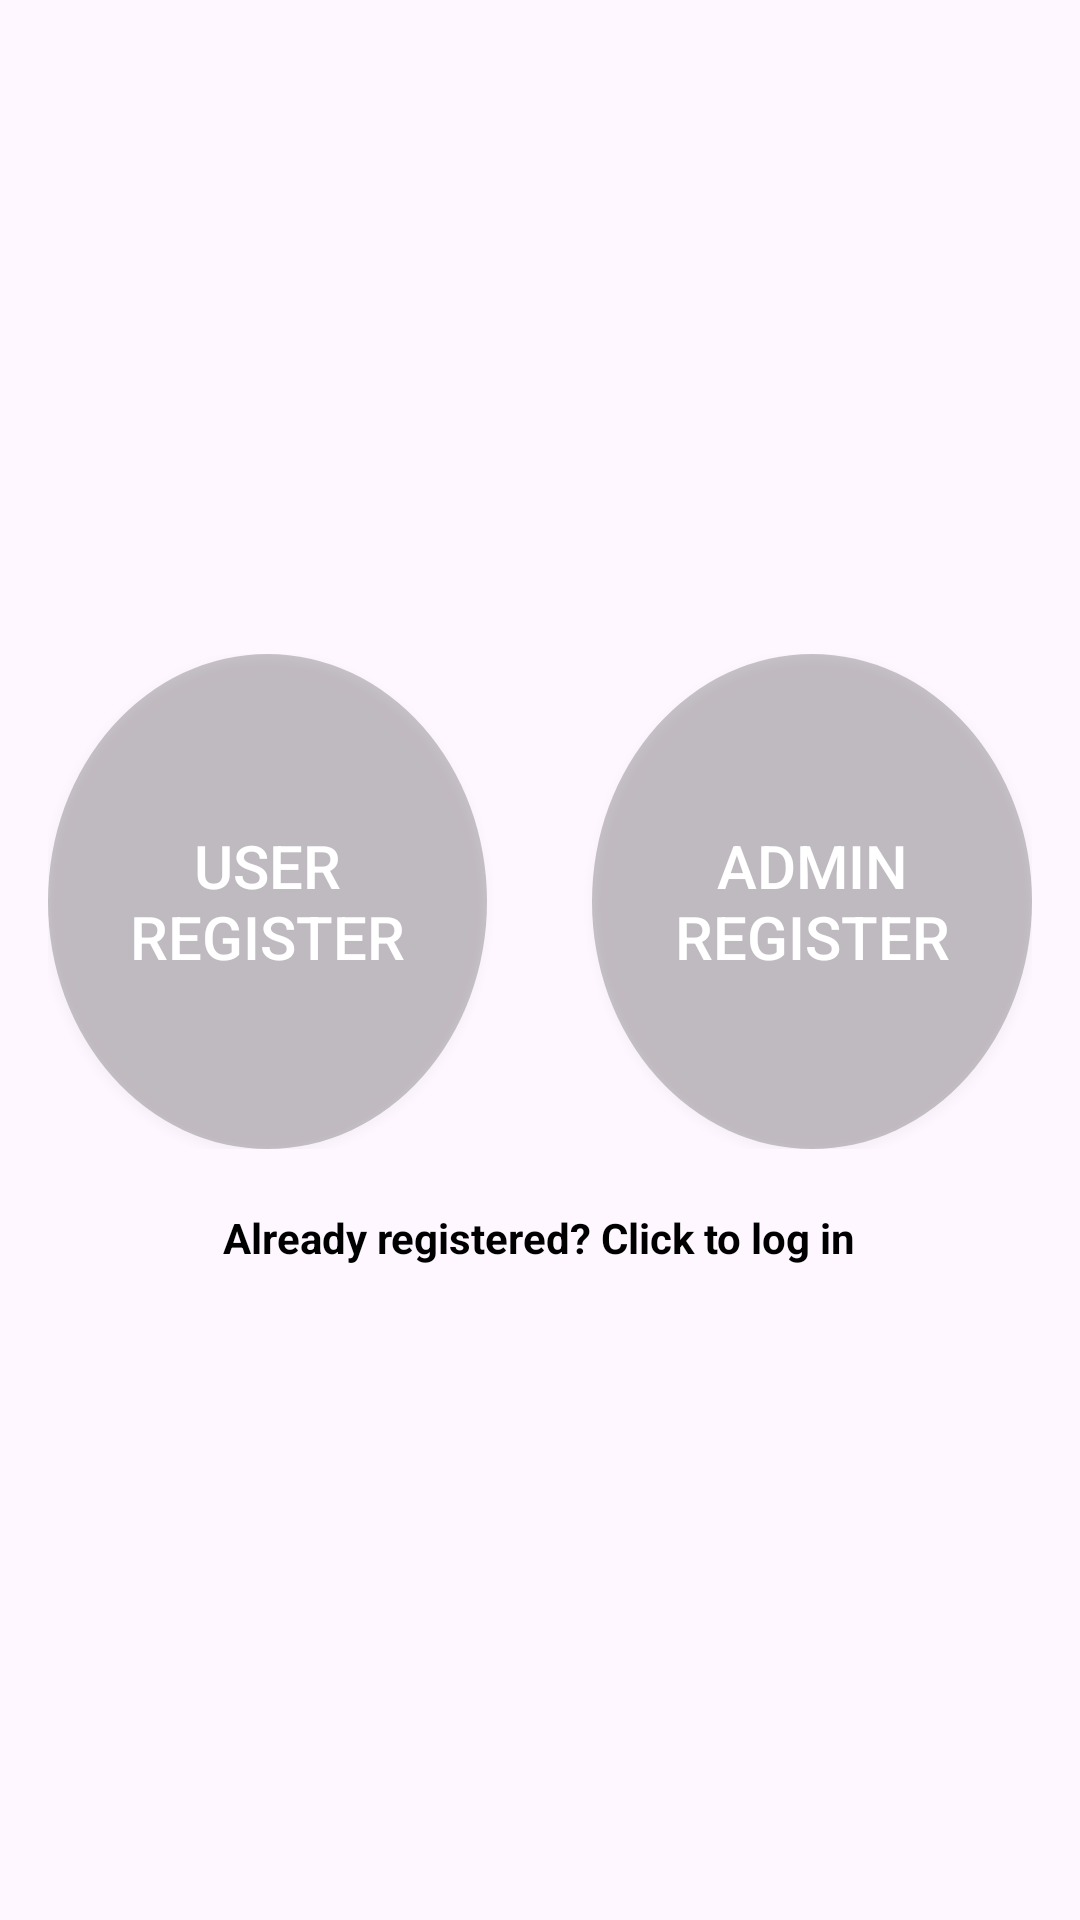

Android layout source for this screen:
<!-- AndroidManifest.xml: application theme Theme.Material3.Light -->
<!-- res/layout/activity_choose_register_type.xml -->
<?xml version="1.0" encoding="utf-8"?>
<LinearLayout xmlns:android="http://schemas.android.com/apk/res/android"
    xmlns:app="http://schemas.android.com/apk/res-auto"
    xmlns:tools="http://schemas.android.com/tools"
    android:layout_width="match_parent"
    android:layout_height="match_parent"
    android:gravity="center"
    android:orientation="vertical"
    android:background="@drawable/registerbg"
    android:padding="16dp">

    <LinearLayout
        android:layout_width="match_parent"
        android:layout_height="wrap_content"
        android:orientation="horizontal">

        <androidx.appcompat.widget.AppCompatButton
            android:id="@+id/userRegisterButton"
            android:layout_width="0dp"
            android:layout_height="165dp"
            android:layout_marginEnd="30dp"
            android:layout_weight="1"
            android:background="@drawable/round_button"
            android:padding="16dp"
            android:text="User Register"

            android:textColor="#FFFFFF"
            android:textSize="20sp" />
        <androidx.appcompat.widget.AppCompatButton
            android:id="@+id/adminRegisterButton"
            android:layout_width="0dp"
            android:layout_height="165dp"
            android:layout_marginStart="5dp"
            android:layout_weight="1"
            android:background="@drawable/round_button"
            android:padding="16dp"
            android:text="Admin Register"
            android:textColor="#FFFFFF"
            android:textSize="20sp" />

    </LinearLayout>

    <TextView
        android:id="@+id/LoginNow"
        android:layout_width="wrap_content"
        android:layout_height="wrap_content"
        android:layout_marginTop="20dp"
        android:gravity="center"
        android:textColor="@color/black"
        android:text="Already registered? Click to log in"
        android:textStyle="bold" />

</LinearLayout>
<!-- resources referenced by this layout -->
<resources>
  <color name="black">#FF000000</color>
  <!-- drawable round_button (drawable) -->
  <?xml version="1.0" encoding="utf-8"?>
  <selector xmlns:android="http://schemas.android.com/apk/res/android">
      <item android:state_pressed="false">
          <shape android:shape="oval">
              <solid android:color="@color/cardview_shadow_start_color"/>
          </shape>
      </item>
      <item android:state_pressed="true">
          <shape android:shape="oval">
              <solid android:color="@color/cardview_light_background"/>
          </shape>
      </item>
  </selector>
</resources>
